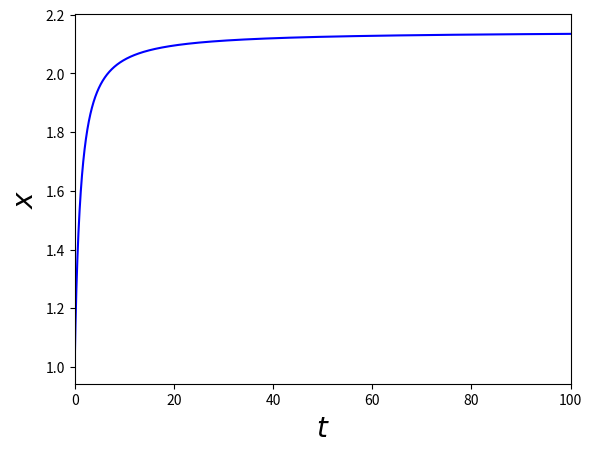

The matplotlib source for this figure:
# -*- coding: utf-8 -*-
"""
Created on Thu Apr 16 08:35:00 2020

[redacted]
"""

#problem 10
#solution over infinite ranges

import numpy as np
import matplotlib.pyplot as plt

#transformed x' as a function of x and u 
def rk4(u,x):
    return(1/(x**2*(1-u)**2+u**2))

#transforming the variable t into new variable u of finite span
u0=0.0
uf=1.0

N=10**5      #number of mesh points

h=(uf-u0)/N

u=np.arange(u0,uf,h)

#reading the t values from u array
t=np.zeros(N)
t=u/(1-u)

x=np.zeros(N)

x[0]=1.0      #initial condition

#rk4
for i in range(1,N):
    k1=h*rk4(u[i-1],x[i-1])
    k2=h*rk4(u[i-1]+0.5*h,x[i-1]+0.5*k1)
    k3=h*rk4(u[i-1]+0.5*h,x[i-1]+0.5*k2)
    k4=h*rk4(u[i],x[i-1]+k3)
    x[i]=x[i-1]+(1/6)*(k1+2*k2+2*k3+k4)
    
plt.plot(t,x,'b')
plt.xlim(0,100)        #the solution is ploted for a finite span of time
plt.xlabel(r'$t$',fontsize=20)
plt.ylabel(r'$x$',fontsize=20)
plt.show()

print('The value of solution at t=3.5*10^6 is approximately',x[-1])